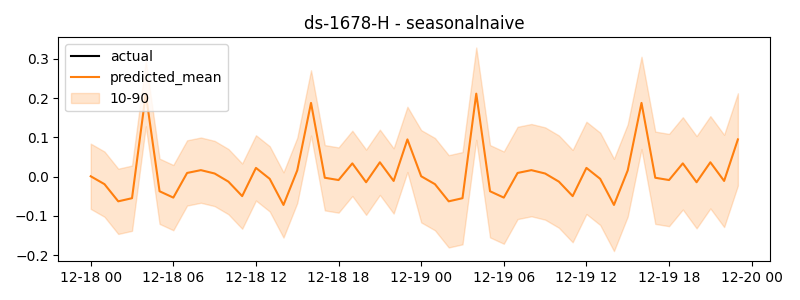

The file beside this chart, header and first rows:
timestamp, actual, predicted
2024-12-18 00:00:00, 0.0296, 0.0009933
2024-12-18 01:00:00, -0.04844, -0.01908
2024-12-18 02:00:00, 0.02458, -0.06278
2024-12-18 03:00:00, 0.001427, -0.0548
2024-12-18 04:00:00, 0.1023, 0.2112
2024-12-18 05:00:00, 0.021, -0.03713
2024-12-18 06:00:00, 0.002736, -0.0533
2024-12-18 07:00:00, -0.04642, 0.009442
2024-12-18 08:00:00, -0.0207, 0.01658
2024-12-18 09:00:00, 0.06912, 0.00803
2024-12-18 10:00:00, 0.05612, -0.01264
2024-12-18 11:00:00, 0.01607, -0.04951
2024-12-18 12:00:00, 0.04737, 0.02231
2024-12-18 13:00:00, -0.06803, -0.005562
2024-12-18 14:00:00, -0.01932, -0.07197
2024-12-18 15:00:00, 0.07609, 0.016
2024-12-18 16:00:00, 0.02615, 0.1877
2024-12-18 17:00:00, 0.001416, -0.002764
2024-12-18 18:00:00, -0.01802, -0.008601
2024-12-18 19:00:00, 0.03151, 0.03381
2024-12-18 20:00:00, 0.07251, -0.01418
2024-12-18 21:00:00, 0.05845, 0.03657
2024-12-18 22:00:00, -0.01089, -0.01091
2024-12-18 23:00:00, 0.007989, 0.0948
2024-12-19 00:00:00, 0.0009933, 0.0009933
2024-12-19 01:00:00, -0.01908, -0.01908
2024-12-19 02:00:00, -0.06278, -0.06278
2024-12-19 03:00:00, -0.0548, -0.0548
2024-12-19 04:00:00, 0.2112, 0.2112
2024-12-19 05:00:00, -0.03713, -0.03713
2024-12-19 06:00:00, -0.0533, -0.0533
2024-12-19 07:00:00, 0.009442, 0.009442
2024-12-19 08:00:00, 0.01658, 0.01658
2024-12-19 09:00:00, 0.00803, 0.00803
2024-12-19 10:00:00, -0.01264, -0.01264
2024-12-19 11:00:00, -0.04951, -0.04951
2024-12-19 12:00:00, 0.02231, 0.02231
2024-12-19 13:00:00, -0.005562, -0.005562
2024-12-19 14:00:00, -0.07197, -0.07197
2024-12-19 15:00:00, 0.016, 0.016
2024-12-19 16:00:00, 0.1877, 0.1877
2024-12-19 17:00:00, -0.002764, -0.002764
2024-12-19 18:00:00, -0.008601, -0.008601
2024-12-19 19:00:00, 0.03381, 0.03381
2024-12-19 20:00:00, -0.01418, -0.01418
2024-12-19 21:00:00, 0.03657, 0.03657
2024-12-19 22:00:00, -0.01091, -0.01091
2024-12-19 23:00:00, 0.0948, 0.0948
